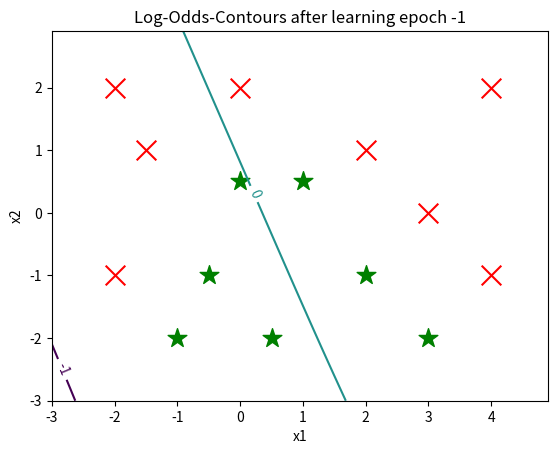
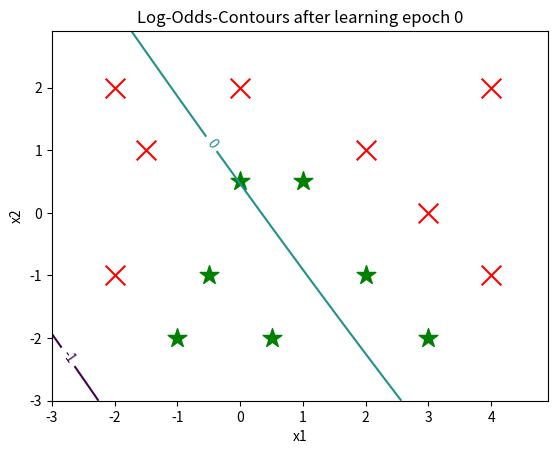
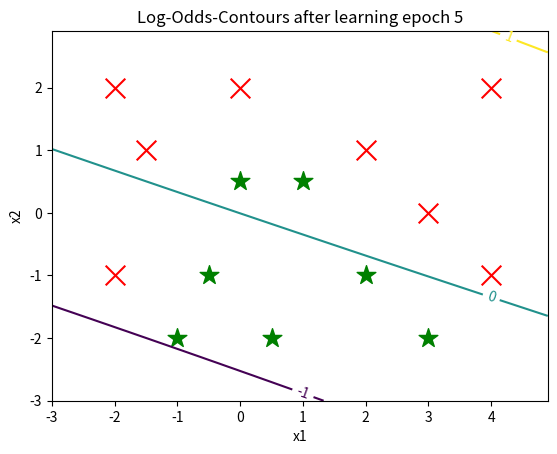
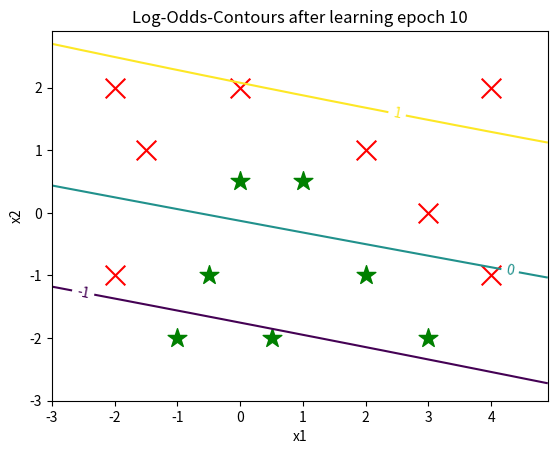
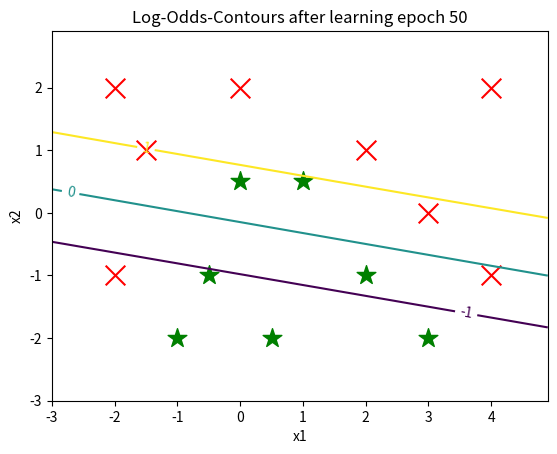
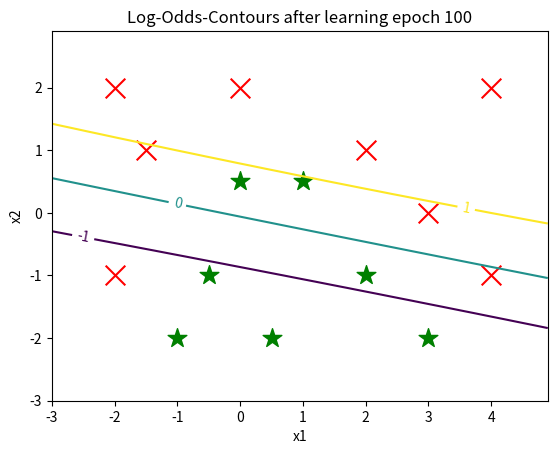
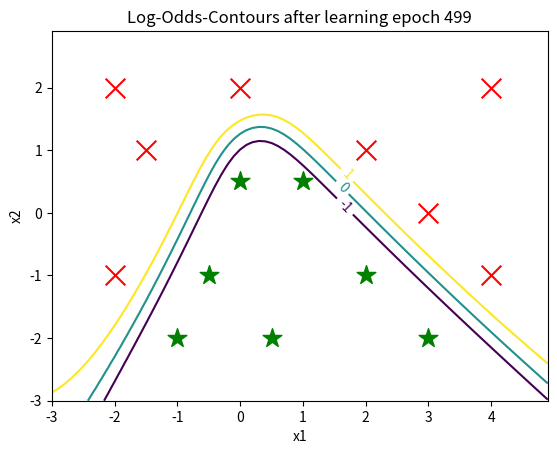

The matplotlib source for these figures, in order:
import numpy as np
import matplotlib.pyplot as plt
# -------------------------------------------------------------------------------------------
# Multi-Layer-Perceptron with 2 Layers and K output units for Classification with K classes
# -------------------------------------------------------------------------------------------
def softmax(a): # compute softmax function for potential vector a; for numerical stability
    e_a = np.exp(a - np.max(a)) # subtract maximum potential such that max. exponent is 1
    return e_a / e_a.sum() # return softmax function value
def forwardPropagateActivity(x,W1,W2,b=1.0): # prop. activity x through weights W1,W2 with bias b
    a_1 = np.dot(W1,x); # compute dendritic potentials of hidden layer 1
    z_1 = np.tanh(a_1); # compute activity z_1 of hidden layer 1
    a_2 = np.dot(W2,np.append(z_1,[b])); # compute potentials of output layer 2; extend z1 by b
    z_2 = softmax(a_2); # compute softmax activations of output layer 2
    return z_1, z_2; # return activities in layers 1 and 2; z_2 is y here
def backPropagateErrors(z_1,z_2,t,W1,W2): # backpropagate error signals delta_L
    y=z_2 # layer 2 is output layer
    delta_2=y-t; # Initializing error signals in output layer 2
    alpha_1=np.dot(W2.T,delta_2)[:-1] # error potentials in hidden layer 1 by backprop.; skip bias
    h_prime=(1.0-np.multiply(z_1,z_1)) # (1-z_1.*z_1) is h’(a) for tanh sigmoid function
    delta_1=np.multiply(h_prime,alpha_1) # compute error signals in hidden layer 1
    return delta_1, delta_2 # return error signals for each layer
def doLearningStep(W1,W2,xn,tn,eta,lmbda_by_N,b=1.0): # do one backpropagation learning step...
    z_1 ,z_2 =forwardPropagateActivity(xn,W1,W2,b); # forward propagation of input xn
    delta_1,delta_2=backPropagateErrors(z_1,z_2,tn,W1,W2); # get error signals by backpropagation
    nablaED_1 = np.outer(delta_1,xn) # gradient of data error function for first layer
    nablaED_2 = np.outer(delta_2,np.append(z_1,[b])) # gradient of data error for second layer
    W1=W1*(1.0-lmbda_by_N*eta)-eta*nablaED_1 # update weights of layer 1 with "weight decay" reg.
    W2=W2*(1.0-lmbda_by_N*eta)-eta*nablaED_2 # update weights of layer 2 with "weight decay" reg.
    return W1,W2 # return new weights
def computeError(W1,W2,X,T,b=1.0): # crossentropy error function for data set (X,T) for weights W1,W2
    N,D = X.shape # get size of data set
    E=0; # initialize error with 0
    for n in range(N): # test all data vectors
        y=forwardPropagateActivity(X[n,:].T,W1,W2,b)[1]; # get output values y
    t=T[n,:]; # get actual target vector (should be "one hot" coded)
    e=[-t[i]*np.log(y[i]) for i in range(len(t)) if t[i]>0] # error contributions of y and t
    E=E+np.sum(e) # add sum of component errors to total error
    return E; # return final error value
def plotDecisionSurface(W1,W2,gridX,gridY,dataX1,dataX2,contlevels,epoch,b=1): # plot decision surface (only for K=2 and D=2)
    m,n=gridX.shape
    gridZ=np.zeros((m,n))
    for i in range(m):
        for j in range(n):
            yn=forwardPropagateActivity([1,gridX[i,j],gridY[i,j]],W1,W2,b)[1]   # activity for input xn
            gridZ[i,j]=np.log(yn[0]/yn[1])                                                 # plot contours of log-odds-ratio 
    fig = plt.figure()
    ax = fig.add_subplot(111)
    ax.scatter(np.array(dataX1)[:,0],np.array(dataX1)[:,1], c='r', marker='x', s=200)
    ax.scatter(np.array(dataX2)[:,0],np.array(dataX2)[:,1], c='g', marker='*', s=200)
    CS=ax.contour(gridX, gridY, gridZ,levels=contlevels)
    ax.clabel(CS,CS.levels,inline=True)
    ax.set_xlabel('x1')
    ax.set_ylabel('x2')
    ax.set_title('Log-Odds-Contours after learning epoch '+str(epoch))
    return fig,ax
# *******************************************************
# Main program
# *******************************************************
# (i) Create training data
X1 = np.array([[-2,-1], [-2,2], [-1.5,1], [0,2], [2,1], [3,0], [4,-1], [4,2]]) # class 1 data
N1,D1 = X1.shape
T1 = np.array(N1*[[1.,0]]) # corresponding class labels with one-hot coding: [1,0]=class 1;
X2 = np.array([[-1,-2],[-0.5,-1],[0,0.5],[0.5,-2],[1,0.5],[2,-1],[3,-2]]) # class 2 data
N2,D2 = X2.shape
T2 = np.array(N2*[[0,1.]]) # corresponding class labels with one-hot coding: [0,1]=class 2
X = np.concatenate((X1,X2)) # entire data set
T = np.concatenate((T1,T2)) # entire label set
N,D = X.shape
X=np.concatenate((np.ones((N,1)),X),1) # X is extended by a column vector with ones (bias weights w_j0)
N,D = X.shape # update size parameters
N,K = T.shape # update size parameters
# (ii) Train MLP
M=3 # number of hidden units (without bias unit)
b=1.0 # activity of bias unit in hidden layer (0=no bias unit)
eta=0.01 # learning rate
lmbda=0 # regularization coefficient
nEpochs=500 # number of learning epochs
contlevels=[-1,0,1]                # plot contour levels (of log-odds-ratio)
epochs4plot=[-1,0,5,10,50,100,nEpochs-1] # learning epochs for which a plot will be made
gridX,gridY = np.meshgrid(np.arange(-3,5,0.1),np.arange(-3,3,0.1))  # mesh grid for plot
W1=1.0*(np.random.rand(M,D)-0.5) # initialize weights of layer 1 randomly
W2=1.0*(np.random.rand(K,M+1)-0.5) # initialize weights of layer 2 randomly
E=computeError(W1,W2,X,T,b)
print("initial error E=",E)
if -1 in epochs4plot: plotDecisionSurface(W1,W2,gridX,gridY,X1,X2,contlevels,-1,b)
for epoch in range(nEpochs): # loop over learning epochs
    errc = 0 # initialize classification errors with zero
    for n in range(N): # loop over all training data
        xn=X[n,:] # n-th data vector
        tn=T[n,:] # n-th target value
        yn=forwardPropagateActivity(xn,W1,W2,b)[1] # test training vector xn
        yhat,that=2,2 # initialize class labels
        if(tn[0]>=tn[1]): that=1 # actual class label
        if(yn[0]>=yn[1]): yhat=1 # predicted class by MLP
        if(yhat!=that): errc=errc+1 # count classification error
        W1,W2=doLearningStep(W1,W2,xn,tn,eta,lmbda/N,b) # do one backprop learning update of weights    
    E=computeError(W1,W2,X,T,b)
    print("after epoch ", epoch, " error function E=",E, " and classification errors = ", errc)
    if epoch in epochs4plot: plotDecisionSurface(W1,W2,gridX,gridY,X1,X2,contlevels,epoch,b)
plt.show()